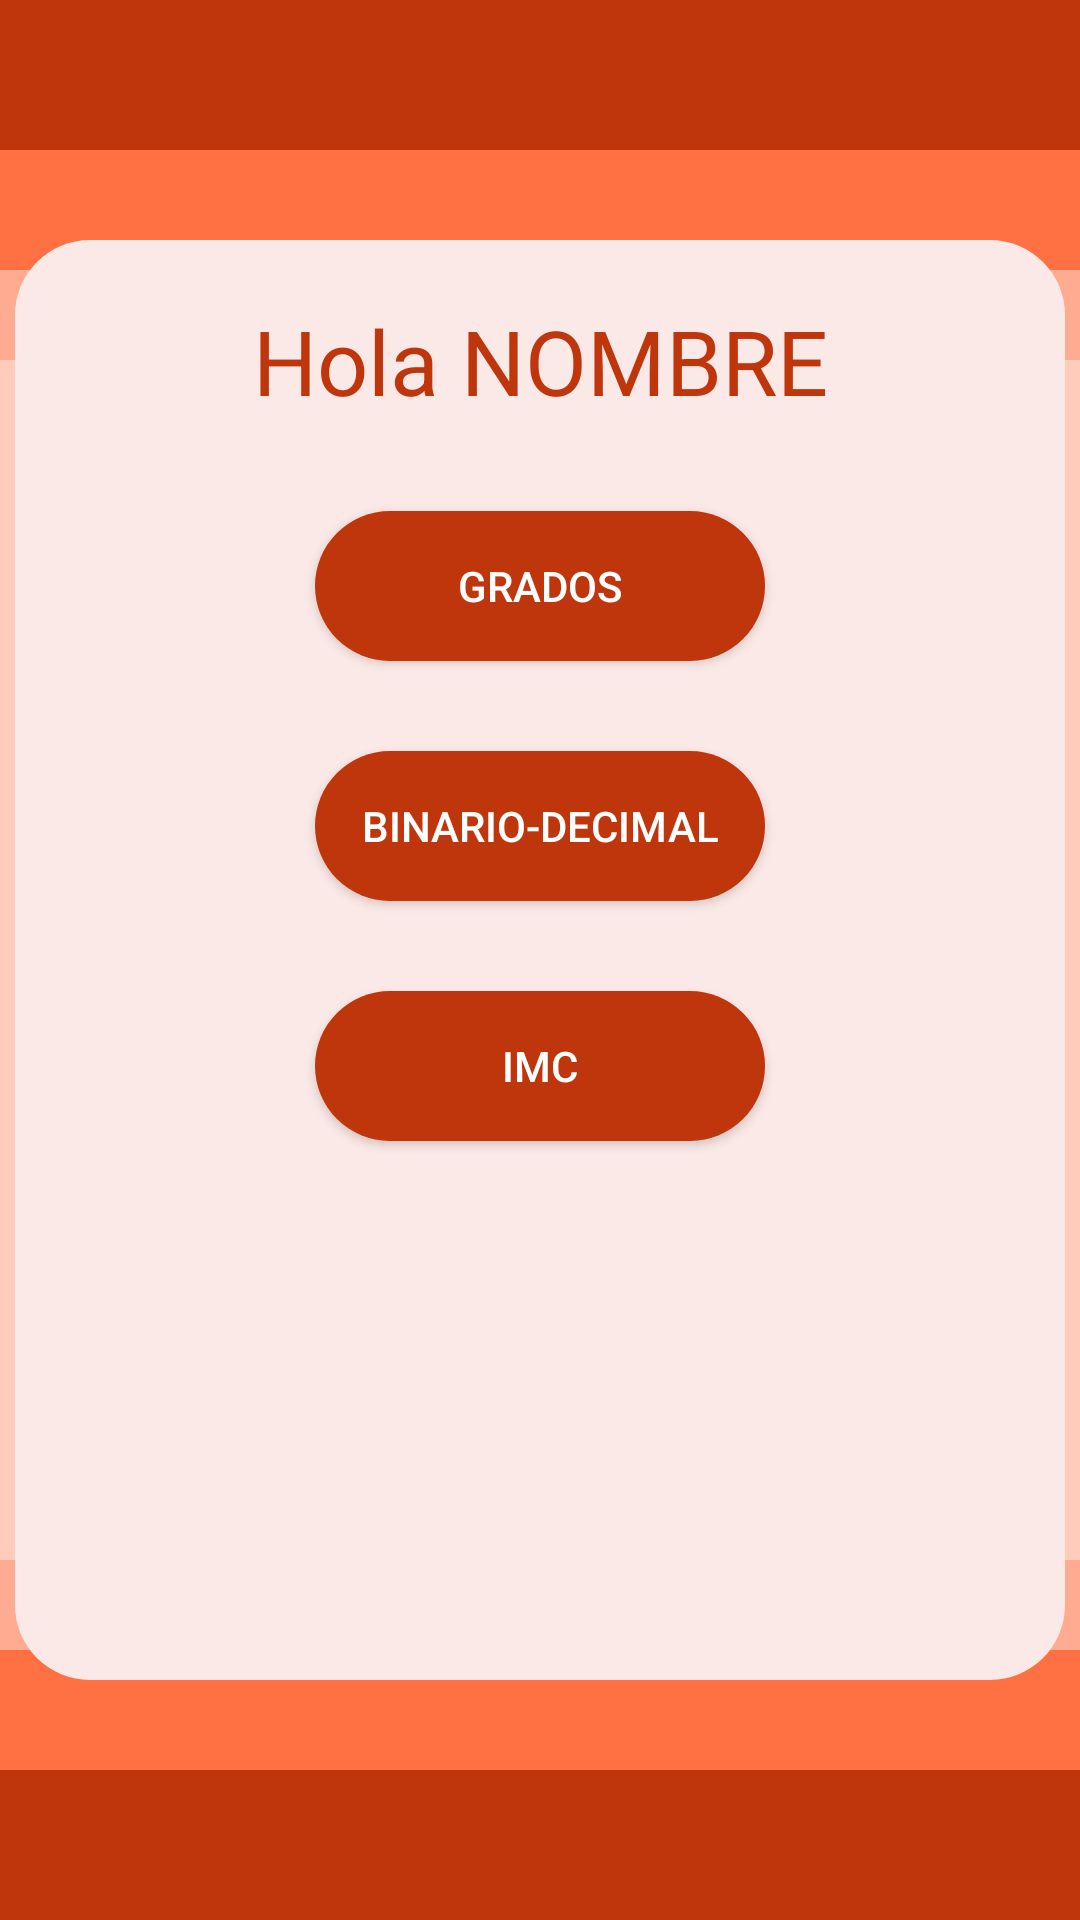

Android layout source for this screen:
<!-- AndroidManifest.xml: application theme Theme.Ejemplo10 -->
<!-- res/layout/activity_resultado.xml -->
<?xml version="1.0" encoding="utf-8"?>
<androidx.constraintlayout.widget.ConstraintLayout xmlns:android="http://schemas.android.com/apk/res/android"
    xmlns:app="http://schemas.android.com/apk/res-auto"
    xmlns:tools="http://schemas.android.com/tools"
    android:layout_width="match_parent"
    android:layout_height="match_parent"
    tools:context=".ResultadoActivity"
    android:background="@color/background">

    <ImageView
        android:id="@+id/imgD0"
        android:layout_width="450dp"
        android:layout_height="50dp"
        app:layout_constraintStart_toStartOf="parent"
        app:layout_constraintEnd_toEndOf="parent"
        app:layout_constraintTop_toTopOf="parent"
        android:background="@color/principal"
        />

    <ImageView
        android:id="@+id/imgD1"
        android:layout_width="450dp"
        android:layout_height="40dp"
        app:layout_constraintStart_toStartOf="parent"
        app:layout_constraintEnd_toEndOf="parent"
        app:layout_constraintTop_toBottomOf="@+id/imgD0"
        android:background="#FF7043"
        />

    <ImageView
        android:id="@+id/imgD2"
        android:layout_width="450dp"
        android:layout_height="30dp"
        app:layout_constraintStart_toStartOf="parent"
        app:layout_constraintEnd_toEndOf="parent"
        app:layout_constraintTop_toBottomOf="@+id/imgD1"
        android:background="#FFAB91"
        />

        <ImageView
        android:id="@+id/imgB0"
        android:layout_width="450dp"
        android:layout_height="50dp"
        app:layout_constraintStart_toStartOf="parent"
        app:layout_constraintEnd_toEndOf="parent"
        app:layout_constraintBottom_toBottomOf="parent"
        android:background="#BF360C "
        />

            <ImageView
        android:id="@+id/imgB1"
        android:layout_width="450dp"
        android:layout_height="40dp"
        app:layout_constraintStart_toStartOf="parent"
        app:layout_constraintEnd_toEndOf="parent"
        app:layout_constraintBottom_toTopOf="@+id/imgB0"
        android:background="#FF7043"
        />

                <ImageView
        android:id="@+id/imgB2"
        android:layout_width="450dp"
        android:layout_height="30dp"
        app:layout_constraintStart_toStartOf="parent"
        app:layout_constraintEnd_toEndOf="parent"
        app:layout_constraintBottom_toTopOf="@+id/imgB1"
        android:background="#FFAB91"
        />

    <androidx.constraintlayout.widget.ConstraintLayout
        android:layout_width="350dp"
            android:layout_height="480dp"
            android:background="@drawable/edittext"
            app:layout_constraintStart_toStartOf="parent"
            app:layout_constraintEnd_toEndOf="parent"
            app:layout_constraintTop_toTopOf="parent"
            app:layout_constraintBottom_toBottomOf="parent">

        <TextView
        android:id="@+id/textNombre"
        android:layout_width="wrap_content"
        android:layout_height="wrap_content"
            android:layout_marginTop="20dp"
        app:layout_constraintStart_toStartOf="parent"
        app:layout_constraintEnd_toEndOf="parent"
        app:layout_constraintTop_toTopOf="parent"
        android:text="Hola NOMBRE"
        android:textSize="30sp"
        android:textColor="#BF360C"/>

    <androidx.appcompat.widget.AppCompatButton
        android:id="@+id/btnTemperatura"
        android:layout_width="150dp"
        android:layout_height="50dp"
        android:text="Grados"
        android:layout_marginTop="30dp"
        app:layout_constraintStart_toStartOf="parent"
        app:layout_constraintEnd_toEndOf="parent"
        app:layout_constraintTop_toBottomOf="@id/textNombre"
        android:background="@drawable/editbtn"
        android:textColor="@color/white">

    </androidx.appcompat.widget.AppCompatButton>

    <androidx.appcompat.widget.AppCompatButton
        android:id="@+id/btnConversion"
        android:layout_width="150dp"
        android:layout_height="50dp"
        android:text="Binario-Decimal"
        android:layout_marginTop="30dp"
        app:layout_constraintStart_toStartOf="parent"
        app:layout_constraintEnd_toEndOf="parent"
        app:layout_constraintTop_toBottomOf="@id/btnTemperatura"
        android:background="@drawable/editbtn"
        android:textColor="@color/white">
    </androidx.appcompat.widget.AppCompatButton>

            <androidx.appcompat.widget.AppCompatButton
            android:id="@+id/btnIMC"
            android:layout_width="150dp"
            android:layout_height="50dp"
            android:text="IMC"
            android:layout_marginTop="30dp"
            app:layout_constraintStart_toStartOf="parent"
            app:layout_constraintEnd_toEndOf="parent"
            app:layout_constraintTop_toBottomOf="@id/btnConversion"
            android:background="@drawable/editbtn"
            android:textColor="@color/white">
            </androidx.appcompat.widget.AppCompatButton>

    </androidx.constraintlayout.widget.ConstraintLayout>



</androidx.constraintlayout.widget.ConstraintLayout>
<!-- resources referenced by this layout -->
<resources>
  <color name="background">#FFCCBC</color>
  <color name="principal">#BF360C</color>
  <color name="white">#FFFFFFFF</color>
  <!-- drawable editbtn (drawable) -->
  <?xml version="1.0" encoding="utf-8"?>
  <shape xmlns:android="http://schemas.android.com/apk/res/android">
      <solid android:color="#BF360C" />
      <corners android:radius="25dp" />
  </shape>
  <!-- drawable edittext (drawable) -->
  <?xml version="1.0" encoding="utf-8"?>
  <shape xmlns:android="http://schemas.android.com/apk/res/android">
      <solid android:color="#FBE9E7" />
      <corners android:radius="25dp" />
  </shape>
  <style name="Theme.Ejemplo10" parent="Theme.MaterialComponents.DayNight.NoActionBar.Bridge">
          
          <item name="colorPrimary">@color/principal</item>
          <item name="colorPrimaryVariant">@color/principal2</item>
          <item name="colorOnPrimary">@color/white</item>
          
          <item name="colorSecondary">@color/principal3</item>
          <item name="colorSecondaryVariant">@color/background</item>
          <item name="colorOnSecondary">@color/black</item>
          
          <item name="android:statusBarColor">?attr/colorPrimaryVariant</item>
          
      </style>
  <color name="principal2">#FF7043</color>
  <color name="principal3">#FFAB91</color>
  <color name="black">#FF000000</color>
</resources>
